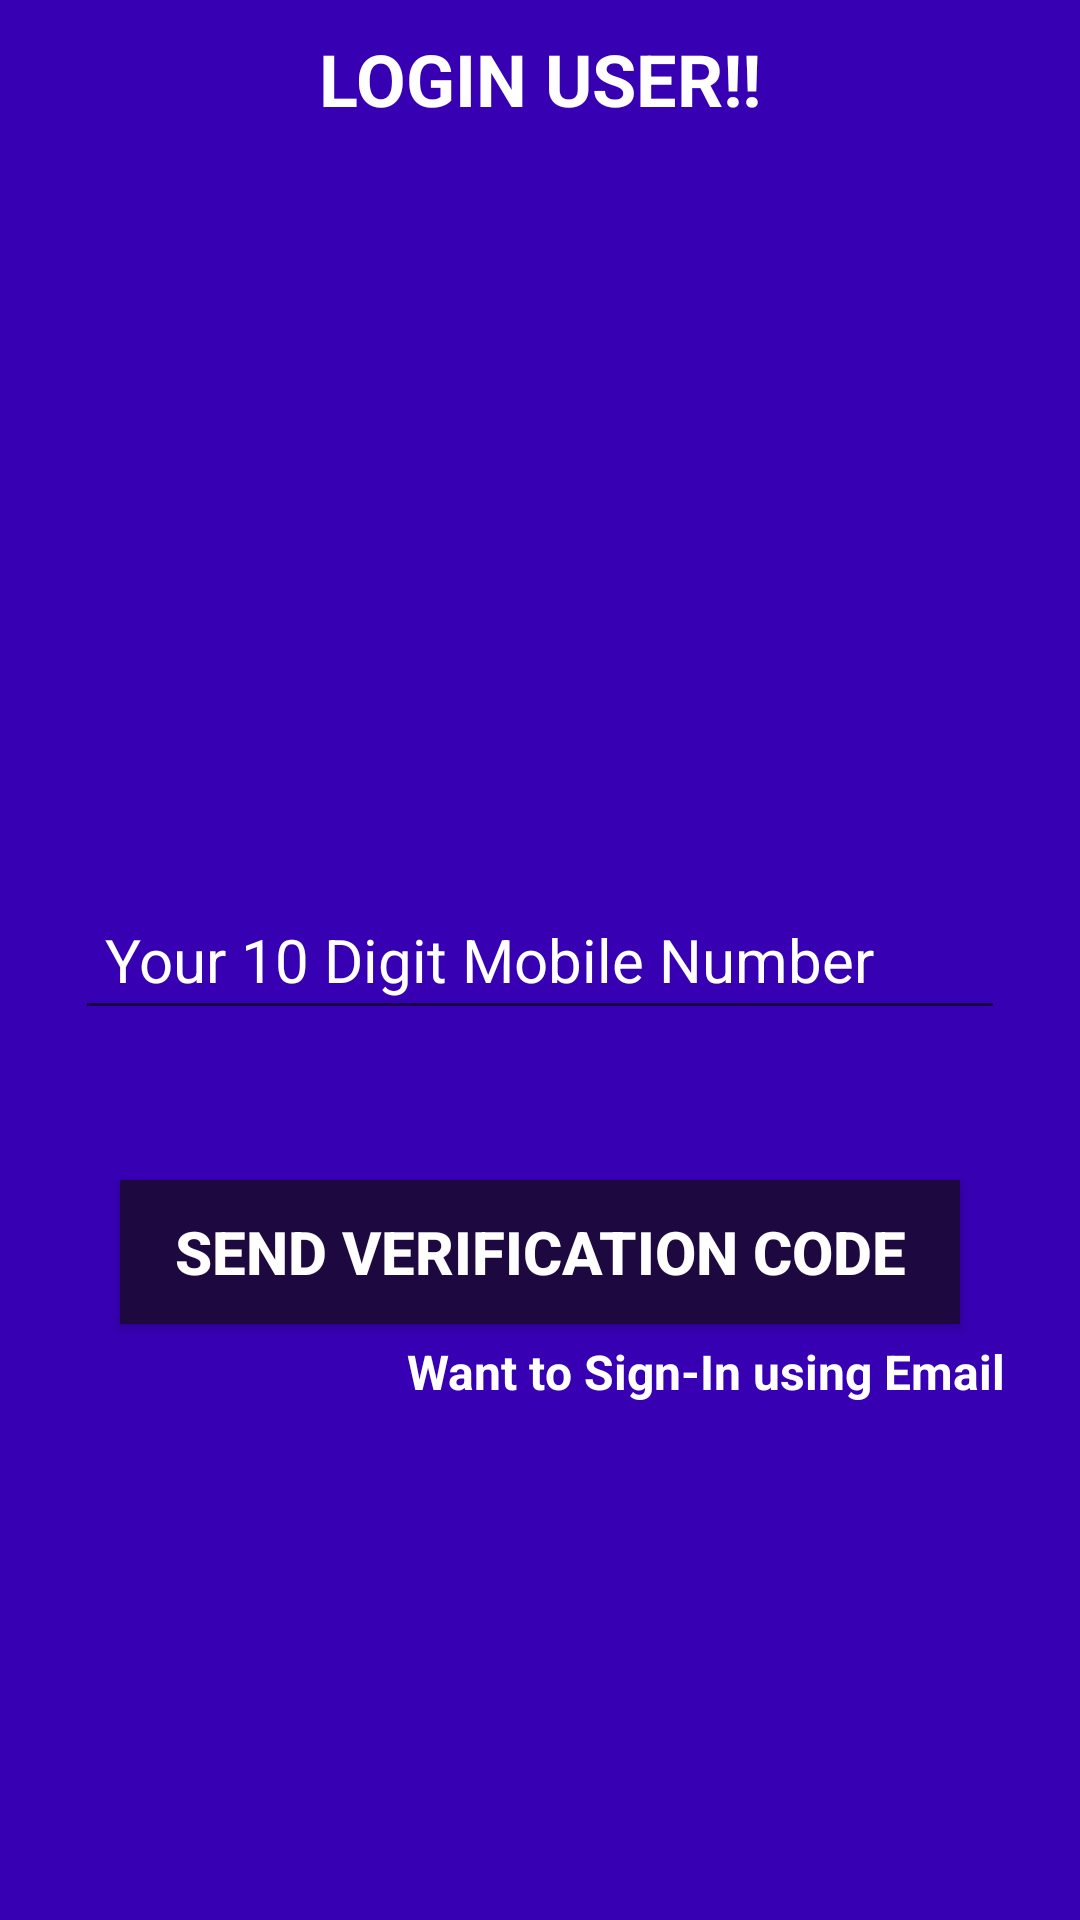

Layout XML and referenced resources for this Android screen:
<!-- AndroidManifest.xml: application theme AppTheme -->
<!-- res/layout/activity_user_login.xml -->
<?xml version="1.0" encoding="utf-8"?>
<RelativeLayout xmlns:android="http://schemas.android.com/apk/res/android"
    xmlns:app="http://schemas.android.com/apk/res-auto"
    xmlns:tools="http://schemas.android.com/tools"
    android:layout_width="match_parent"
    android:layout_height="match_parent"
    android:background="@color/design_default_color_primary_variant"
    tools:context=".UserLogin">

    <TextView
        android:layout_width="wrap_content"
        android:layout_height="wrap_content"
        android:layout_centerHorizontal="true"
        android:layout_marginStart="10dp"
        android:layout_marginTop="10dp"
        android:layout_marginEnd="10dp"
        android:layout_marginBottom="10dp"
        android:text="LOGIN USER!!"
        android:textColor="#ffffff"
        android:textSize="24sp"
        android:textStyle="bold" />

    <EditText
        android:id="@+id/login_phoneno"
        android:layout_width="match_parent"
        android:layout_height="wrap_content"

        android:layout_centerInParent="true"
        android:layout_marginStart="25dp"
        android:layout_marginTop="25dp"
        android:layout_marginEnd="25dp"
        android:layout_marginBottom="25dp"
        android:ems="10"
        android:hint="Your 10 Digit Mobile Number"
        android:padding="10dp"
        android:textColor="#ffffff"
        android:textColorHighlight="@android:color/holo_blue_light"
        android:textColorHint="#ffffff"
        android:textSize="20sp" />

    <EditText
        android:id="@+id/verification_code"
        android:layout_width="match_parent"
        android:layout_height="wrap_content"

        android:layout_centerInParent="true"
        android:layout_marginStart="25dp"
        android:layout_marginTop="25dp"
        android:layout_marginEnd="25dp"
        android:layout_marginBottom="25dp"
        android:ems="10"
        android:hint="Verification Code"
        android:padding="10dp"
        android:textColor="#ffffff"
        android:textColorHighlight="@android:color/holo_blue_light"
        android:textColorHint="#ffffff"
        android:textSize="20sp"
        android:visibility="invisible" />

    <Button
        android:id="@+id/send_verification_btn"
        android:layout_width="match_parent"
        android:layout_height="wrap_content"
        android:layout_below="@id/login_phoneno"
        android:layout_marginLeft="40dp"
        android:layout_marginTop="25dp"
        android:layout_marginRight="40dp"
        android:background="#1D0940"
        android:padding="10dp"
        android:text="Send Verification Code"
        android:textColor="#ffffff"
        android:textSize="20sp"
        android:textStyle="bold" />

    <Button
        android:id="@+id/verify_code_btn"
        android:layout_width="match_parent"
        android:layout_height="wrap_content"
        android:layout_below="@id/login_phoneno"
        android:layout_marginLeft="40dp"
        android:layout_marginTop="25dp"
        android:layout_marginRight="40dp"
        android:background="#1D0940"
        android:padding="10dp"
        android:text="Verify"
        android:textColor="#ffffff"
        android:textSize="20sp"
        android:textStyle="bold"
        android:visibility="invisible" />

    <TextView
        android:id="@+id/textView"
        android:layout_width="wrap_content"
        android:layout_height="wrap_content"
        android:layout_below="@id/send_verification_btn"
        android:layout_alignParentRight="true"
        android:layout_marginTop="5dp"
        android:layout_marginRight="25dp"
        android:text="Want to Sign-In using Email"
        android:textColor="#ffffff"
        android:textSize="16sp"
        android:textStyle="bold" />

</RelativeLayout>
<!-- resources referenced by this layout -->
<resources>
  <style name="AppTheme" parent="Theme.AppCompat.Light.NoActionBar">
          
          <item name="colorPrimary">@color/colorPrimary</item>
          <item name="colorPrimaryDark">@color/colorPrimaryDark</item>
          <item name="colorAccent">@color/colorAccent</item>
      </style>
  <color name="colorPrimary">#000000</color>
  <color name="colorPrimaryDark">#474787</color>
  <color name="colorAccent">#b33939</color>
</resources>
